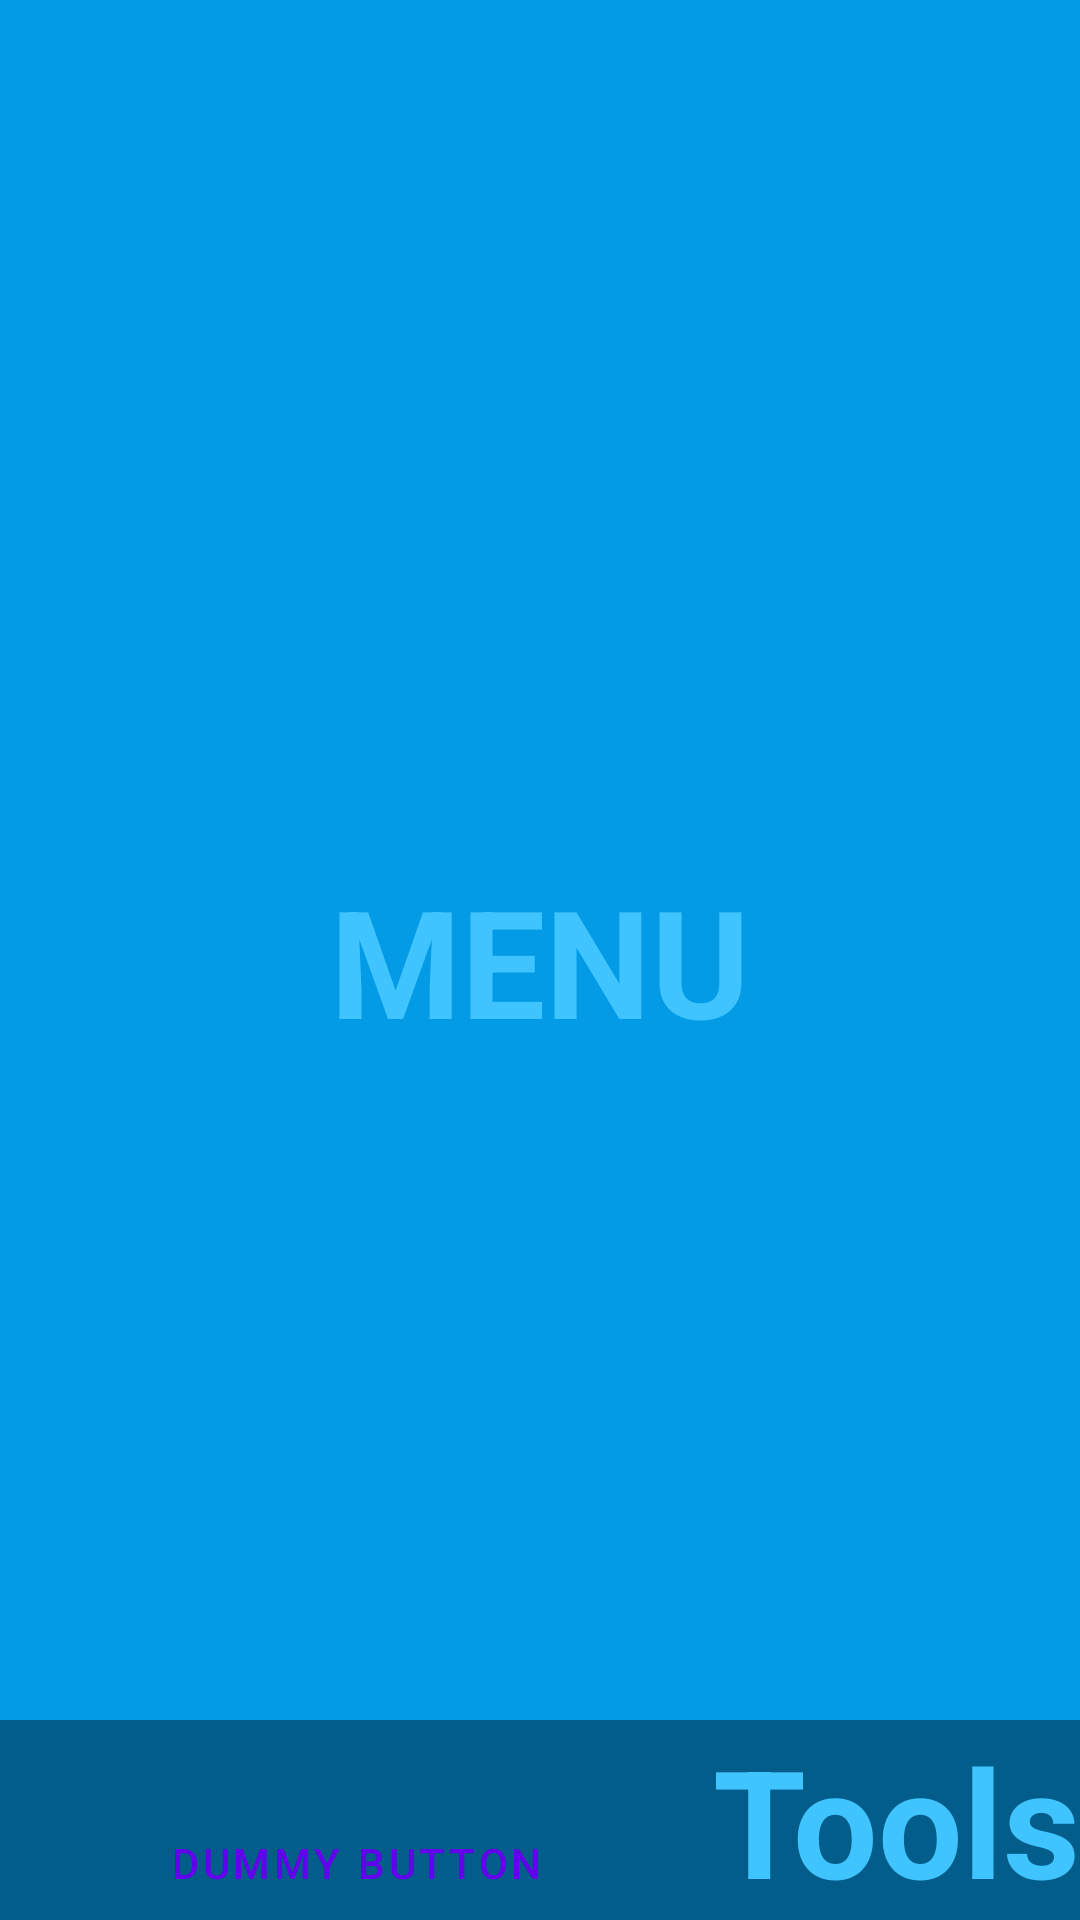

Layout XML and referenced resources for this Android screen:
<!-- AndroidManifest.xml: application theme Theme.BatallaNavalKT -->
<!-- res/layout/activity_menu.xml -->
<?xml version="1.0" encoding="utf-8"?>
<FrameLayout xmlns:android="http://schemas.android.com/apk/res/android"
    xmlns:tools="http://schemas.android.com/tools"
    android:layout_width="match_parent"
    android:layout_height="match_parent"
    android:background="?attr/fullscreenBackgroundColor"
    android:theme="@style/ThemeOverlay.BatallaNavalKT.FullscreenContainer"
    tools:context=".Menu">

    <TextView
        android:layout_width="match_parent"
        android:layout_height="match_parent"
        android:text="MENU"
        android:gravity="center"
        android:keepScreenOn="true"
        android:textColor="?attr/fullscreenTextColor"
        android:textSize="50sp"
        android:textStyle="bold"/>
    

    
    <FrameLayout
        android:layout_width="match_parent"
        android:layout_height="match_parent"
        android:fitsSystemWindows="true">

        <LinearLayout
            android:id="@+id/fullscreen_content_controls"
            style="@style/Widget.Theme.BatallaNavalKT.ButtonBar.Fullscreen"
            android:layout_width="match_parent"
            android:layout_height="wrap_content"
            android:layout_gravity="bottom|center_horizontal"
            android:orientation="horizontal"
            tools:ignore="UselessParent">

            <Button
                android:id="@+id/dummy_button"
                style="?android:attr/buttonBarButtonStyle"
                android:layout_width="0dp"
                android:layout_height="wrap_content"
                android:layout_weight="1"
                android:text="@string/dummy_button" />

            <TextView
                android:id="@+id/fullscreen_content"
                android:layout_width="wrap_content"
                android:layout_height="wrap_content"
                android:gravity="center"
                android:keepScreenOn="true"
                android:text="Tools"
                android:textColor="?attr/fullscreenTextColor"
                android:textSize="50sp"
                android:textStyle="bold" />

        </LinearLayout>
    </FrameLayout>

</FrameLayout>
<!-- resources referenced by this layout -->
<resources>
  <string name="dummy_button">Dummy Button</string>
  <style name="ThemeOverlay.BatallaNavalKT.FullscreenContainer" parent="">
          <item name="fullscreenBackgroundColor">@color/light_blue_600</item>
          <item name="fullscreenTextColor">@color/light_blue_A200</item>
      </style>
  <style name="Widget.Theme.BatallaNavalKT.ButtonBar.Fullscreen" parent="">
          <item name="android:background">@color/black_overlay</item>
          <item name="android:buttonBarStyle">?android:attr/buttonBarStyle</item>
      </style>
  <style name="Theme.BatallaNavalKT" parent="Theme.MaterialComponents.DayNight.DarkActionBar">
          
          <item name="colorPrimary">@color/purple_500</item>
          <item name="colorPrimaryVariant">@color/purple_700</item>
          <item name="colorOnPrimary">@color/white</item>
          
          <item name="colorSecondary">@color/teal_200</item>
          <item name="colorSecondaryVariant">@color/teal_700</item>
          <item name="colorOnSecondary">@color/black</item>
          
          <item name="android:statusBarColor">?attr/colorPrimaryVariant</item>
          
      </style>
  <color name="light_blue_600">#FF039BE5</color>
  <color name="light_blue_A200">#FF40C4FF</color>
  <color name="black_overlay">#66000000</color>
  <color name="purple_500">#FF6200EE</color>
  <color name="purple_700">#FF3700B3</color>
  <color name="white">#FFFFFFFF</color>
  <color name="teal_200">#FF03DAC5</color>
  <color name="teal_700">#FF018786</color>
  <color name="black">#FF000000</color>
</resources>
